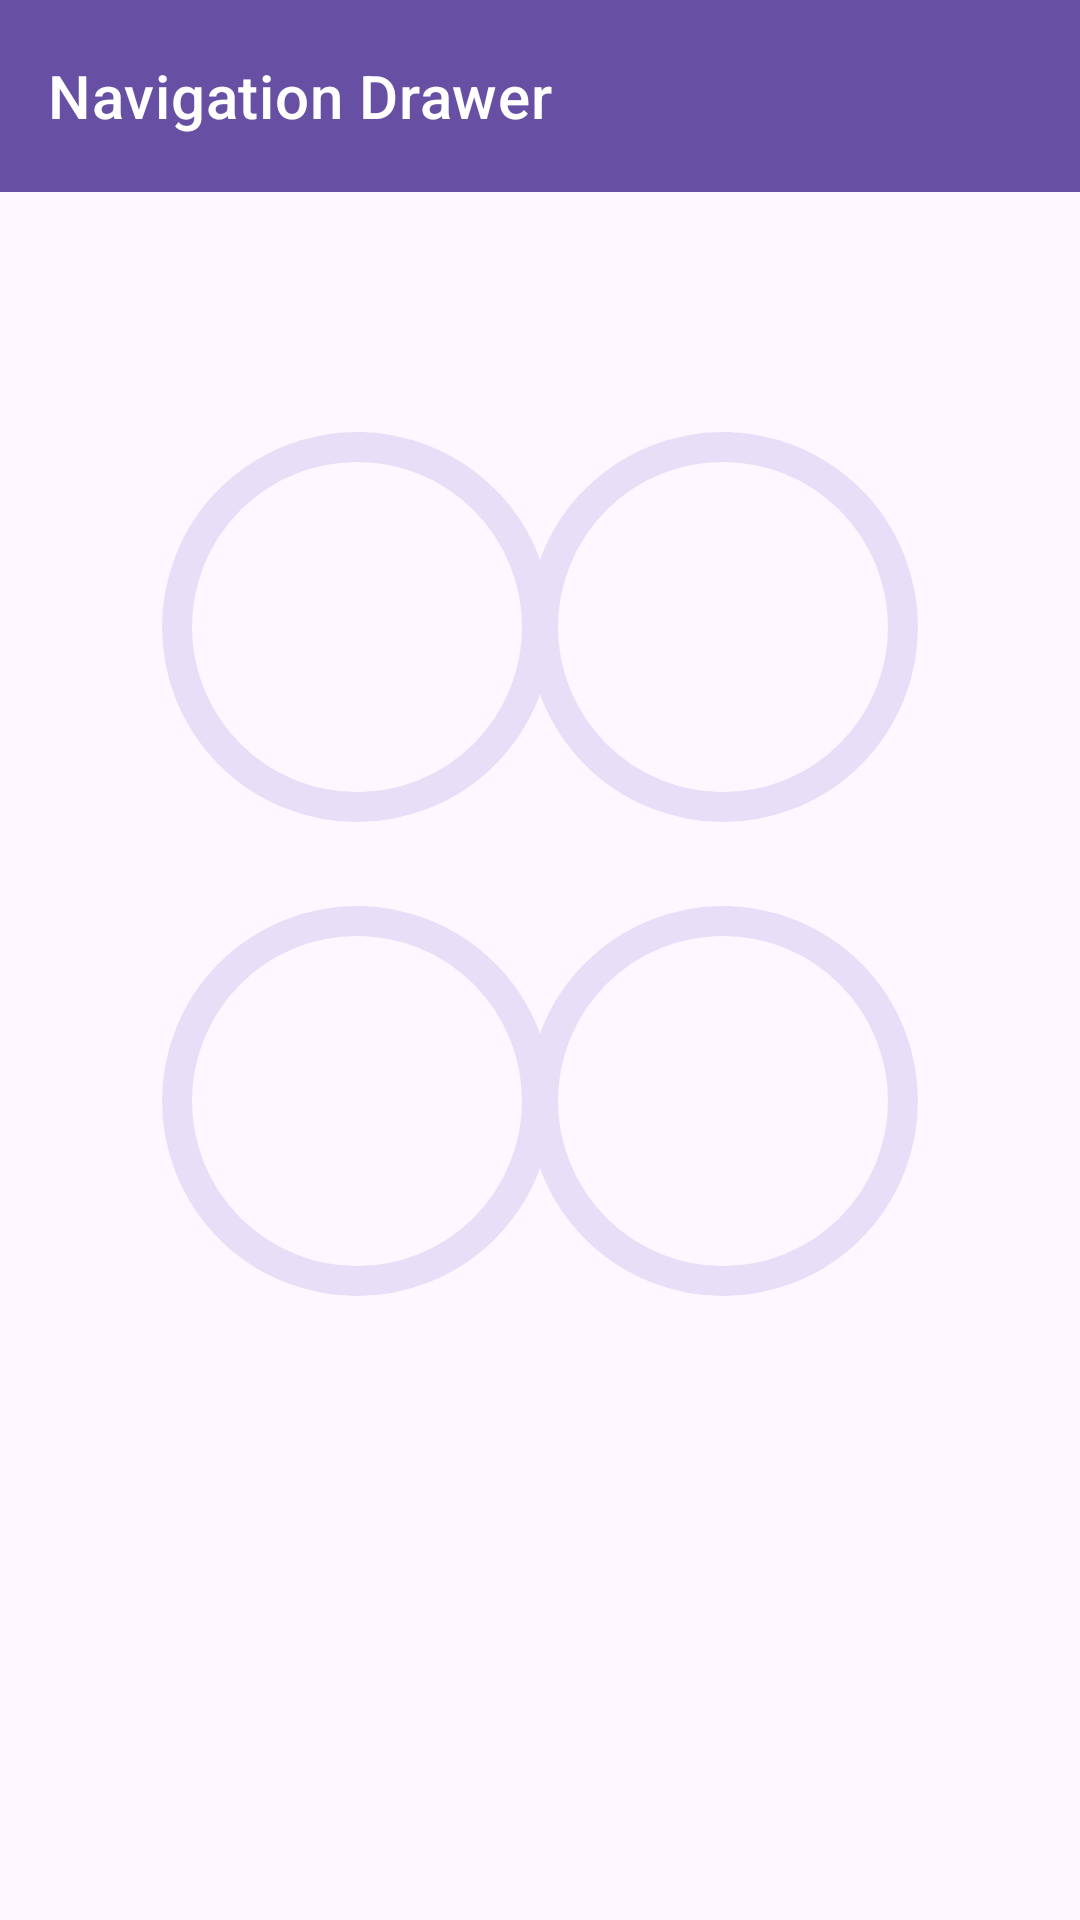

Write the Android layout XML for this screen, with the resource values it uses.
<!-- AndroidManifest.xml: application theme Theme.Fitnessmobileclient -->
<!-- res/layout/activity_main.xml -->
<androidx.drawerlayout.widget.DrawerLayout android:id="@+id/drawerLayout"
    android:layout_width="match_parent"
    android:layout_height="match_parent"
    tools:openDrawer="start"
    xmlns:android="http://schemas.android.com/apk/res/android"
    xmlns:app="http://schemas.android.com/apk/res-auto"
    xmlns:tools="http://schemas.android.com/tools">

<androidx.coordinatorlayout.widget.CoordinatorLayout
android:layout_width="match_parent"
android:layout_height="match_parent"
android:fitsSystemWindows="true">

<com.google.android.material.appbar.AppBarLayout
    android:layout_width="match_parent"
    android:layout_height="wrap_content"
    style="@style/Widget.MaterialComponents.AppBarLayout.PrimarySurface"
    android:fitsSystemWindows="true">

    <com.google.android.material.appbar.MaterialToolbar
        android:id="@+id/topAppBar"
        android:layout_width="match_parent"
        android:layout_height="?attr/actionBarSize"
        app:title="@string/app_name"
        app:navigationIcon="@drawable/baseline_menu_24"
        style="@style/Widget.MaterialComponents.Toolbar.PrimarySurface"
        android:background="@android:color/transparent"
        android:elevation="0dp" />

</com.google.android.material.appbar.AppBarLayout>
    <androidx.constraintlayout.widget.ConstraintLayout
        android:layout_width="match_parent"
        android:layout_height="match_parent">
        <com.google.android.material.progressindicator.CircularProgressIndicator
            android:id="@+id/hydrationBar"
            android:layout_width="140dp"
            android:layout_height="140dp"
            app:indicatorSize="130dp"
            app:trackThickness="10dp"
            android:layout_marginStart="50dp"
            android:layout_marginTop="140dp"
            app:layout_constraintStart_toStartOf="parent"
            app:layout_constraintTop_toTopOf="parent" />

        <com.google.android.material.progressindicator.CircularProgressIndicator
            android:id="@+id/caloriesBar"
            android:layout_width="140dp"
            android:layout_height="140dp"
            app:indicatorSize="130dp"
            app:trackThickness="10dp"
            android:layout_marginTop="140dp"
            android:layout_marginEnd="50dp"
            app:layout_constraintEnd_toEndOf="parent"
            app:layout_constraintTop_toTopOf="parent" />

        <com.google.android.material.progressindicator.CircularProgressIndicator
            android:id="@+id/proteinBar"
            android:layout_width="140dp"
            android:layout_height="140dp"
            app:indicatorSize="130dp"
            app:trackThickness="10dp"
            android:layout_marginStart="50dp"
            android:layout_marginTop="20dp"
            app:layout_constraintStart_toStartOf="parent"
            app:layout_constraintTop_toBottomOf="@+id/caloriesBar" />

        <com.google.android.material.progressindicator.CircularProgressIndicator
            android:id="@+id/carbohydratesBar"
            android:layout_width="140dp"
            android:layout_height="140dp"
            app:indicatorSize="130dp"
            app:trackThickness="10dp"
            android:layout_marginTop="20dp"
            android:layout_marginEnd="50dp"
            app:layout_constraintEnd_toEndOf="parent"
            app:layout_constraintTop_toBottomOf="@+id/caloriesBar" />

    </androidx.constraintlayout.widget.ConstraintLayout>

</androidx.coordinatorlayout.widget.CoordinatorLayout>

    <com.google.android.material.navigation.NavigationView
        android:id="@+id/navigationView"
        android:layout_width="wrap_content"
        android:layout_height="match_parent"
        android:layout_gravity="start"
         />

    </androidx.drawerlayout.widget.DrawerLayout>
<!-- resources referenced by this layout -->
<resources>
  <string name="app_name">Navigation Drawer</string>
  <style name="Theme.Fitnessmobileclient" parent="Base.Theme.Fitnessmobileclient" />
  <style name="Base.Theme.Fitnessmobileclient" parent="Theme.Material3.DayNight.NoActionBar">
          
          
      </style>
</resources>
